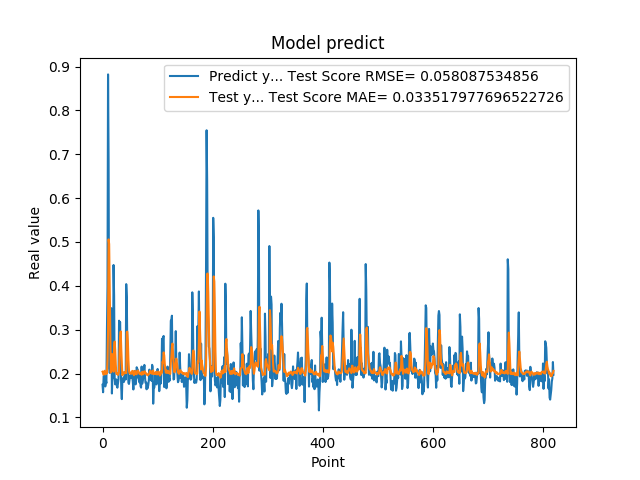

Data behind this chart, as committed beside it:
1.742661595344543457e-01, 2.040506012182536910e-01
1.572303026914596558e-01, 2.020111371064079731e-01
1.941800117492676059e-01, 1.970929448742552159e-01
1.970258951187133512e-01, 2.045451742235061543e-01
1.859861761331558505e-01, 2.063407674411895099e-01
1.705197989940643033e-01, 2.015112184381980531e-01
1.844120919704437256e-01, 1.987085293563313482e-01
1.779371052980423251e-01, 2.011644104091911411e-01
3.004232645034790039e-01, 2.004835315969699661e-01
3.969086110591887873e-01, 2.312997866348648068e-01
8.820003867149353027e-01, 2.963064931516258271e-01
6.841114759445190430e-01, 5.058314219855672977e-01
2.116497457027435580e-01, 4.950489575112875795e-01
2.014262527227401733e-01, 3.963411578697249027e-01
2.061583995819092074e-01, 2.908876500856280023e-01
3.160260915756225586e-01, 2.023495155816268654e-01
3.489396274089813232e-01, 2.213849284530248762e-01
1.544443815946578979e-01, 2.446412815509277638e-01
1.959947794675827026e-01, 2.301591437222631764e-01
1.894801408052444180e-01, 2.197807495269022693e-01
4.474425017833709162e-01, 2.041394613983880946e-01
3.771362304687500555e-01, 2.604647866482175389e-01
1.889318972826004028e-01, 2.728390715277598799e-01
1.752775162458419522e-01, 2.531896554947566935e-01
1.822472065687180121e-01, 2.209467605910642451e-01
1.866402029991149902e-01, 1.999883420264031153e-01
1.715678423643112183e-01, 2.010938052587170899e-01
1.676391065120696744e-01, 1.981331091649300435e-01
1.773854047060013095e-01, 1.968756635485063300e-01
1.872433423995972235e-01, 2.000050608097354576e-01
3.204146027565002441e-01, 2.034067417043353421e-01
3.134283721446990967e-01, 2.566256730700666178e-01
3.171058297157288153e-01, 2.818251923081429022e-01
2.202603369951247891e-01, 2.957254548651573334e-01
1.659800857305526733e-01, 2.553850395901531289e-01
1.415748745203018188e-01, 2.245877822067613439e-01
1.852595061063766479e-01, 1.960528703098745329e-01
1.814238876104354858e-01, 1.983252582607859249e-01
1.905867606401443481e-01, 2.024324269972552492e-01
1.810430586338043213e-01, 2.023232311841203224e-01
1.954265981912612915e-01, 2.000028987145187898e-01
2.029463946819305142e-01, 2.013462919075871271e-01
1.862521618604660034e-01, 2.041341433563048369e-01
4.038094580173492432e-01, 2.010293275864689366e-01
3.743042349815369207e-01, 2.940131914551510905e-01
2.572054266929626465e-01, 2.955277535571142478e-01
2.253161966800689420e-01, 2.729551591432206048e-01
1.787700653076171875e-01, 2.312391444616213043e-01
1.761920750141143799e-01, 2.062601301240575558e-01
1.861467957496643066e-01, 2.009411358534625158e-01
1.954011768102645874e-01, 1.997445531435182164e-01
1.907722949981689176e-01, 2.019172836351823264e-01
1.898660957813262939e-01, 2.023568201616299522e-01
2.001174986362457275e-01, 1.993779138197332157e-01
1.922753006219863892e-01, 2.059760630293774042e-01
1.810636967420578003e-01, 2.056441905301688577e-01
1.635809391736984530e-01, 2.007619751690641052e-01
1.916799396276473999e-01, 1.961634267245734586e-01
2.058236002922058105e-01, 1.986645959247825555e-01
1.857409924268722812e-01, 2.060041600155855523e-01
1.752161234617233276e-01, 2.020037435131208092e-01
... 759 more rows
